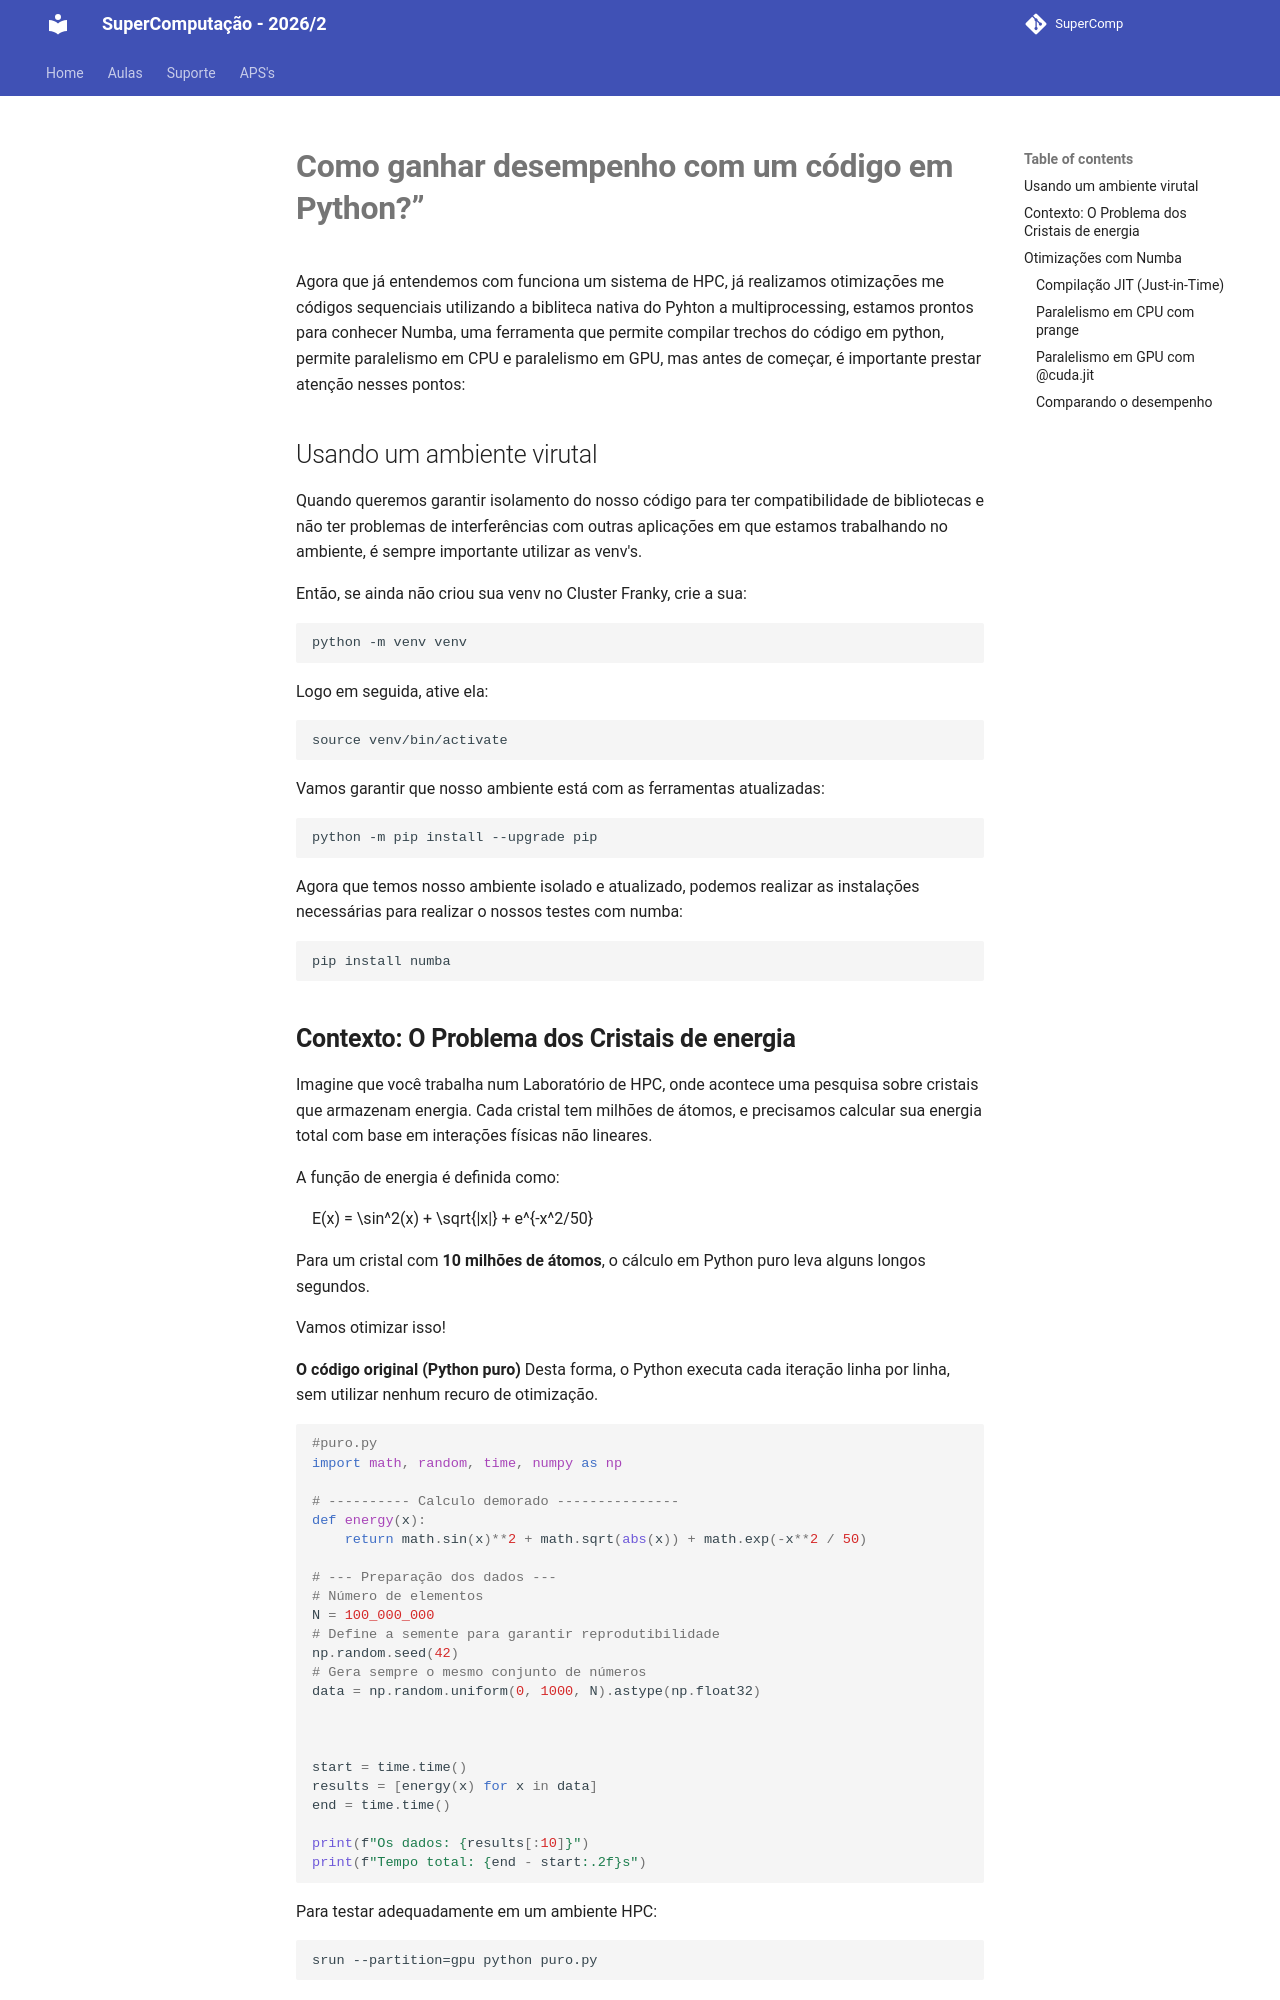

repository: Insper/supercomp · page: complementar/aula04/index.html · generator: mkdocs

# **Como ganhar desempenho com um código em Python?”**

Agora que já entendemos com funciona um sistema de HPC, já realizamos otimizações me códigos sequenciais utilizando a bibliteca nativa do Pyhton a multiprocessing, estamos prontos para conhecer Numba, uma ferramenta que permite compilar trechos do código em python, permite paralelismo em CPU e paralelismo em GPU, mas antes de começar, é importante prestar atenção nesses pontos:


## Usando um ambiente virutal

Quando queremos garantir isolamento do nosso código para ter compatibilidade de bibliotecas e não ter problemas de interferências com outras aplicações em que estamos trabalhando no ambiente, é sempre importante utilizar as venv's.

Então, se ainda não criou sua venv no Cluster Franky, crie a sua:

```
python -m venv venv
```

Logo em seguida, ative ela:

```
source venv/bin/activate
```

Vamos garantir que nosso ambiente está com as ferramentas atualizadas:

```
python -m pip install --upgrade pip
```

Agora que temos nosso ambiente isolado e atualizado, podemos realizar as instalações necessárias para realizar o nossos testes com numba:

```
pip install numba
```


## **Contexto: O Problema dos Cristais de energia**

Imagine que você trabalha num Laboratório de HPC, onde acontece uma pesquisa sobre cristais que armazenam energia.
Cada cristal tem milhões de átomos, e precisamos calcular sua energia total com base em interações físicas não lineares.

A função de energia é definida como:

$$
E(x) = \sin^2(x) + \sqrt{|x|} + e^{-x^2/50}
$$

Para um cristal com **10 milhões de átomos**, o cálculo em Python puro leva alguns longos segundos.

Vamos otimizar isso!

**O código original (Python puro)**
Desta forma, o Python executa cada iteração linha por linha, sem utilizar nenhum recuro de otimização.

```python
#puro.py
import math, random, time, numpy as np

# ---------- Calculo demorado ---------------
def energy(x):
    return math.sin(x)**2 + math.sqrt(abs(x)) + math.exp(-x**2 / 50)

# --- Preparação dos dados ---
# Número de elementos
N = 100_000_000
# Define a semente para garantir reprodutibilidade
np.random.seed(42)
# Gera sempre o mesmo conjunto de números
data = np.random.uniform(0, 1000, N).astype(np.float32)



start = time.time()
results = [energy(x) for x in data]
end = time.time()

print(f"Os dados: {results[:10]}")
print(f"Tempo total: {end - start:.2f}s")
```

Para testar adequadamente em um ambiente HPC:

```
srun --partition=gpu python puro.py
```

## Otimizações com Numba

Numba é um **compilador just-in-time (JIT)** que traduz funções Python numéricas em **código nativo otimizado**, usando o compilador **LLVM**, o mesmo backend usado por linguagens como C e Julia.
vamo entender como fazer algumas modificações no código para gerar otimizações de desempenho.
